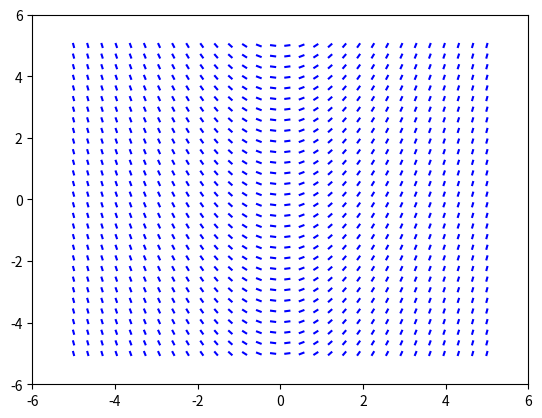

Generate this figure with matplotlib:
# python program to plot slope fields

import numpy as np
import matplotlib.pyplot as plt

# some constants 
MIN = -5
MAX = 5
NUM = 30

# define some useful functions
# def F(x, y):
#         # dy/dx = F(x, y)
#         return (np.sqrt(np.abs(x))+ y/2)
F = lambda x,y:  x

def get_y_line(x, y1, x1, m):
        # y - y1 = m(x - x1)
        return ( m*(x - x1) + y1 )

# define vals for dots we want to use
xvals = np.linspace(MIN, MAX, NUM)
yvals = np.linspace(MIN, MAX, NUM)

# length of half of each line
d = .1

# loop for each dot

for x in xvals:
        for y in yvals:
                # plot the dot
                # plt.plot(x, y, "g.")    # green dot

                # calculate stuff for slope line
                m = F(x, y)

                # fancy trig to get how far to go to have half of line = d
                #xdist = d*np.cos(np.arctan(m))
                #yval_right = get_y_line((x + xdist), y, x, m)
                #yval_left = get_y_line((x - xdist), y, x, m)
                #plt.plot([x-xdist, x+xdist], [yval_left, yval_right], "b-")

                # or use vectors!
                u = np.zeros(2)
                u[0] = 1; u[1] = m
                u /= np.sqrt(1 + m**2)
                u *= d/2
                plt.plot([x-u[0], x+u[0]], [y-u[1], y+u[1]], "b-") 


# optionally plot a solution
#xs = np.linspace(MIN, MAX, 1000)
#plt.plot(xs, np.e**xs, "r-")

plt.xlim([MIN - 1, MAX + 1])
plt.ylim([MIN - 1, MAX + 1]) 
plt.show()


